Run: headless pygame with SDL's dummy video driver; simulated clock (each Clock.tick advances the game by its frame time, no real sleeping); random seed 0; keys injected as events and as key.get_pressed() state; no mouse input.
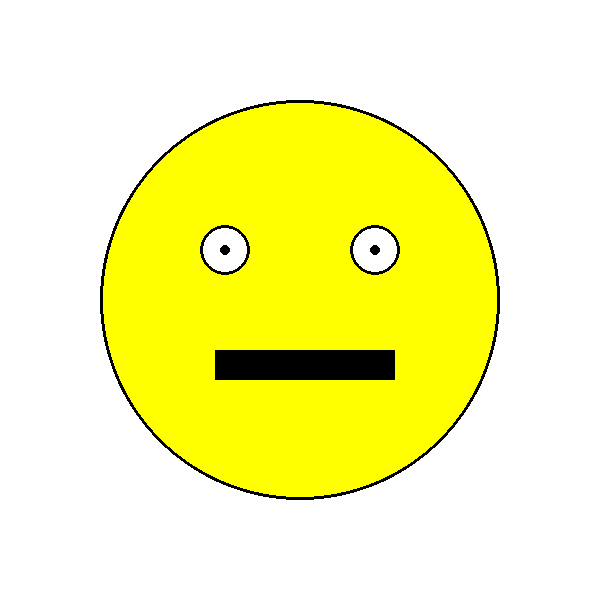
Frame 1 of 4 · flips 1–60 · no input
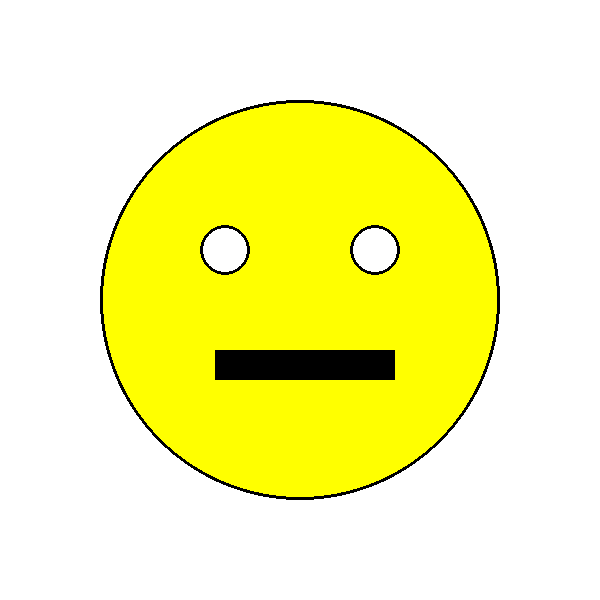
Frame 2 of 4 · flips 61–180 · tapped SPACE, RETURN · held RIGHT (→), D
Frame 3 of 4 · flips 181–300 · held DOWN (↓), S · screen unchanged from frame 2, image omitted
Frame 4 of 4 · flips 301–420 · held LEFT (←), A, UP (↑), W · screen same as frame 1, image omitted

The pygame program that drew these frames:

import pygame
import sys


def main():
    pygame.init()
    screen = pygame.display.set_mode ((600, 600))
    pygame.display.set_caption("My Own Moving Smile")
    eye_x_delta = 0
    eye_y_delta = 0
    clock = pygame.time.Clock()


    while True:
        clock.tick(60)

        for event in pygame.event.get():
            if event == pygame.QUIT:
                sys.exit()

        screen.fill((255, 255, 255))

        pressed_keys = pygame.key.get_pressed()
        if pressed_keys[pygame.K_UP]:
            eye_y_delta += -10
        if pressed_keys[pygame.K_DOWN]:
            eye_y_delta += 10
        if pressed_keys[pygame.K_RIGHT]:
            eye_x_delta += 10
        if pressed_keys[pygame.K_LEFT]:
            eye_x_delta += -10

        # pygame.draw.circle(surface, color, center, radius, width)
        pygame.draw.circle(screen, (255, 255, 0), (300, 300), 200)
        pygame.draw.circle(screen, (0, 0, 0), (300, 300), 200, 3)

        pygame.draw.circle(screen, (255, 255, 255), (225, 250), 25)
        pygame.draw.circle(screen, (0, 0, 0), (225, 250), 25, 3)

        pygame.draw.circle(screen, (255, 255, 255), (375, 250), 25)
        pygame.draw.circle(screen, (0, 0, 0), (375, 250), 25, 3)

        pygame.draw.circle(screen, (0, 0, 0), (225 + eye_x_delta, 250 + eye_y_delta), 5)
        pygame.draw.circle(screen, (0, 0, 0), (375 + eye_x_delta, 250 + eye_y_delta), 5)

        # pygame.draw.rect(surface, color, rect, width, border radius)
        pygame.draw.rect(screen, (0, 0, 0), (215, 350, 180, 30))
        # YOU DON'T HAVE THE RECTANGLE FIGURED OUT YET BUT THAT'S OKAY

        pygame.display.update()

main()
